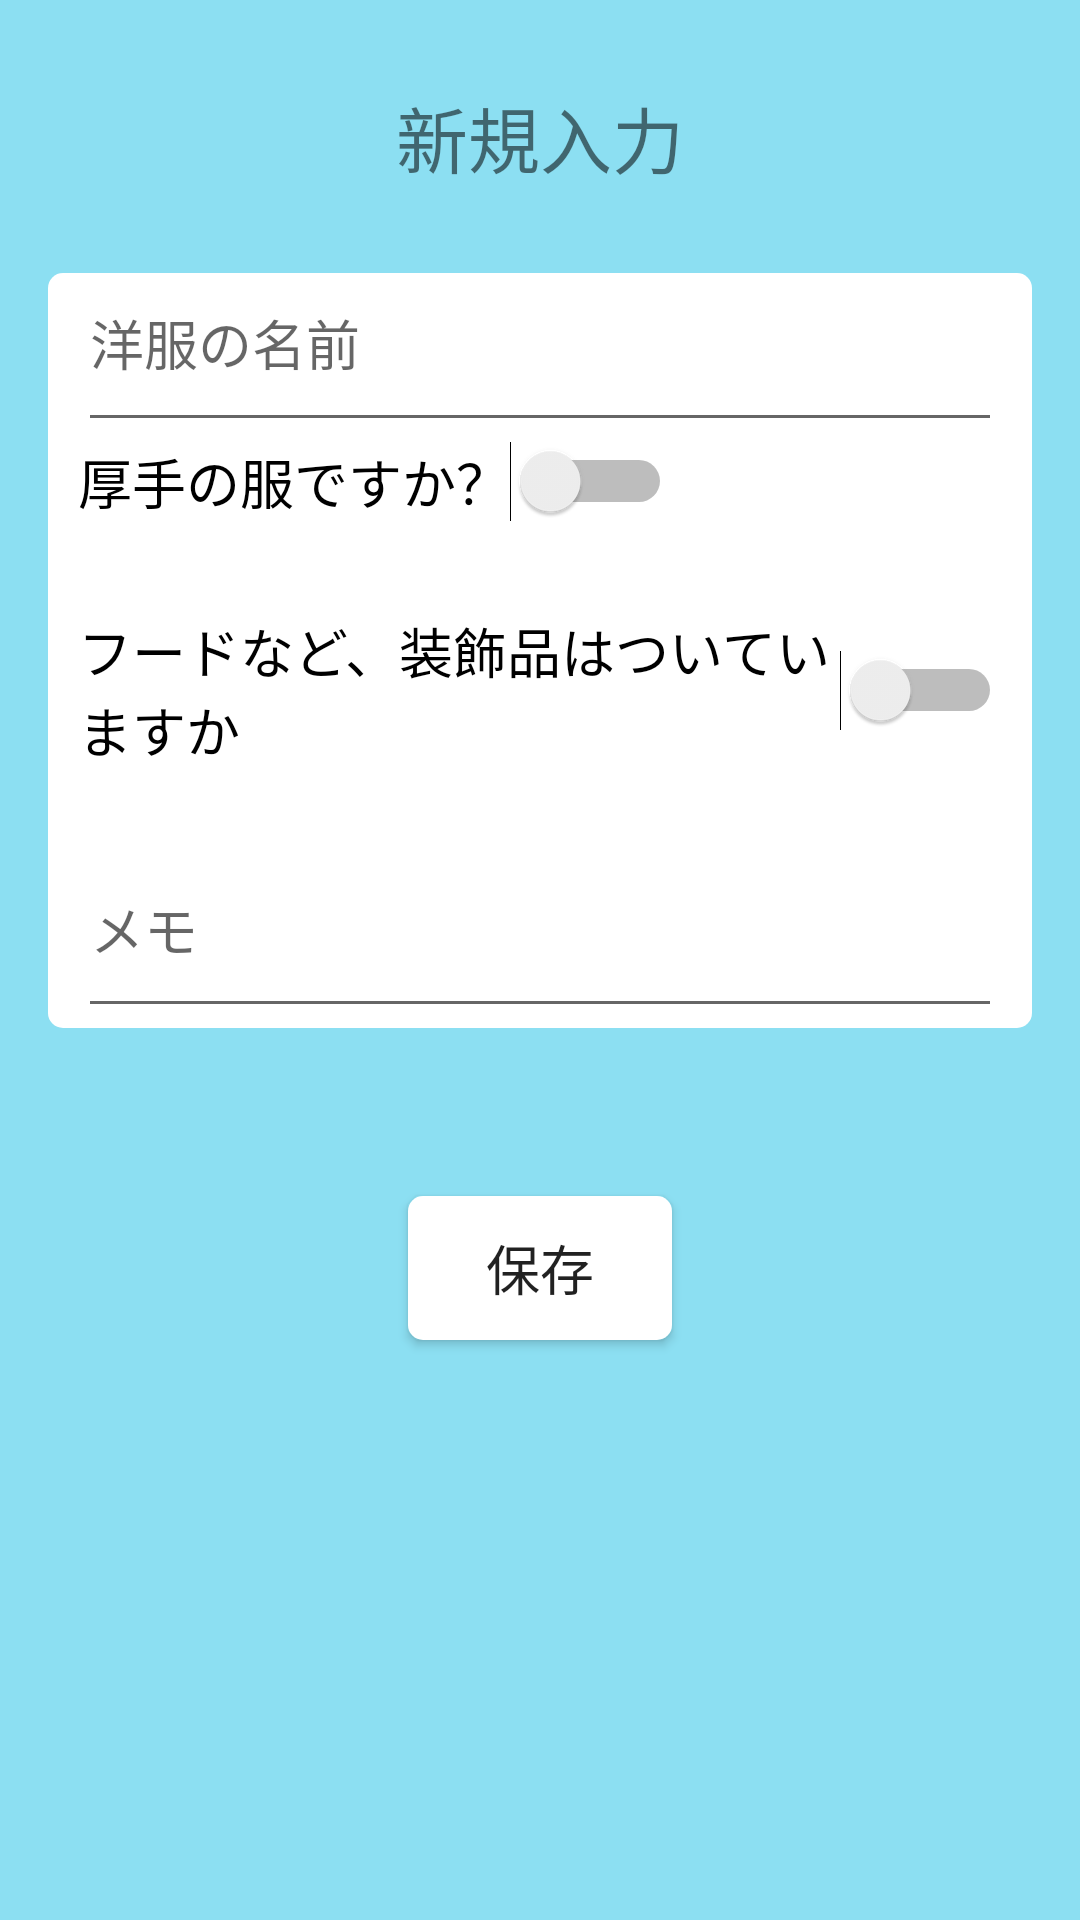

Write the Android layout XML for this screen, with the resource values it uses.
<!-- AndroidManifest.xml: application theme AppTheme -->
<!-- res/layout/activity_input.xml -->
<?xml version="1.0" encoding="utf-8"?>
<android.support.constraint.ConstraintLayout xmlns:android="http://schemas.android.com/apk/res/android"
    xmlns:app="http://schemas.android.com/apk/res-auto"
    xmlns:tools="http://schemas.android.com/tools"
    android:layout_width="match_parent"
    android:layout_height="match_parent"
    android:background="#8cdff2">

    <TextView
        android:id="@+id/textView2"
        android:layout_width="wrap_content"
        android:layout_height="wrap_content"
        android:layout_marginStart="8dp"
        android:layout_marginLeft="8dp"
        android:layout_marginTop="8dp"
        android:layout_marginEnd="8dp"
        android:layout_marginRight="8dp"
        android:paddingTop="20dp"
        android:paddingBottom="20dp"
        android:text="新規入力"
        android:textSize="24sp"
        app:layout_constraintEnd_toEndOf="parent"
        app:layout_constraintStart_toStartOf="parent"
        app:layout_constraintTop_toTopOf="parent" />

    <LinearLayout
        android:id="@+id/linearLayout"
        android:layout_width="match_parent"
        android:layout_height="wrap_content"
        android:layout_marginStart="16dp"
        android:layout_marginLeft="16dp"
        android:layout_marginTop="8dp"
        android:layout_marginEnd="16dp"
        android:layout_marginRight="16dp"
        android:background="@drawable/round_5dp"
        android:orientation="vertical"
        android:paddingLeft="10dp"
        android:paddingRight="10dp"
        app:layout_constraintEnd_toEndOf="parent"
        app:layout_constraintStart_toStartOf="parent"
        app:layout_constraintTop_toBottomOf="@+id/textView2">

        //タイトル入力

        <EditText
            android:id="@+id/input_title"
            android:layout_width="match_parent"
            android:layout_height="wrap_content"
            android:hint="洋服の名前"
            android:paddingBottom="20dp"
            android:singleLine="true" />

        <Switch
            android:id="@+id/question1"
            android:layout_width="wrap_content"
            android:layout_height="wrap_content"
            android:paddingBottom="30dp"
            android:text="厚手の服ですか？"
            android:textSize="18sp" />

        <Switch
            android:id="@+id/question2"
            android:layout_width="wrap_content"
            android:layout_height="wrap_content"
            android:paddingBottom="30dp"
            android:text="フードなど、装飾品はついていますか"
            android:textSize="18sp" />

        <EditText
            android:id="@+id/input_content"
            android:layout_width="match_parent"
            android:layout_height="wrap_content"
            android:hint="メモ"
            android:paddingBottom="20dp" />

    </LinearLayout>

    <Button
        android:id="@+id/save"
        android:layout_width="wrap_content"
        android:layout_height="wrap_content"
        android:layout_alignParentTop="true"
        android:layout_marginStart="8dp"
        android:layout_marginLeft="8dp"
        android:layout_marginTop="56dp"
        android:layout_marginEnd="8dp"
        android:layout_marginRight="8dp"
        android:layout_marginBottom="8dp"
        android:background="@drawable/round_5dp"
        android:text="保存"
        android:textSize="18sp"
        app:layout_constraintBottom_toBottomOf="parent"
        app:layout_constraintEnd_toEndOf="parent"
        app:layout_constraintStart_toStartOf="parent"
        app:layout_constraintTop_toBottomOf="@+id/linearLayout"
        app:layout_constraintVertical_bias="0.0" />
</android.support.constraint.ConstraintLayout>
<!-- resources referenced by this layout -->
<resources>
  <!-- drawable round_5dp (drawable) -->
  <?xml version="1.0" encoding="utf-8"?>
  <selector xmlns:android="http://schemas.android.com/apk/res/android">
      <item>
          <shape android:shape="rectangle">
              <corners
                  android:topRightRadius="5dp"
                  android:bottomRightRadius="5dp"
                  android:bottomLeftRadius="5dp"
                  android:topLeftRadius="5dp"
                  />
              <solid
                  android:color="@color/colorWhite"/>
          </shape>
      </item>
  </selector>
  <style name="AppTheme" parent="Theme.AppCompat.Light.DarkActionBar">
          
          <item name="colorPrimary">@color/colorSora</item>
          <item name="colorPrimaryDark">@color/colorPrimaryDark</item>
          <item name="colorAccent">@color/colorAccent</item>
  </style>
  <color name="colorWhite">#ffffff</color>
  <color name="colorSora">#0088f2</color>
  <color name="colorPrimaryDark">#00574B</color>
  <color name="colorAccent">#D81B60</color>
</resources>
